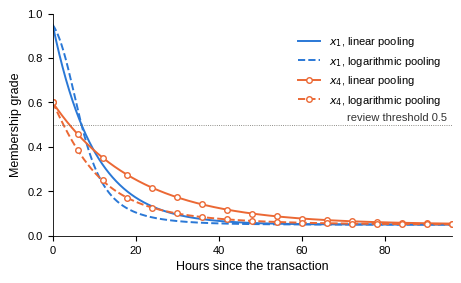
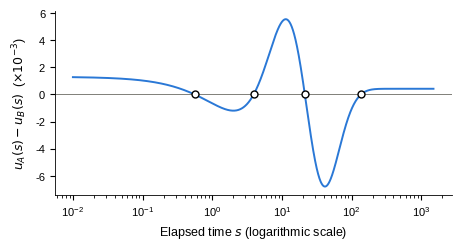

These charts were generated, in order, by the following Python code: (Note: this script raises an exception after producing the figures.)
"""Figures 1-3 in the format required by Fuzzy Optimization and Decision Making:
119 mm wide, sans-serif lettering (Arial-compatible Liberation Sans) of 8-10 pt,
lines >= 0.3 pt, information readable in black and white, EPS with embedded fonts."""
import json, numpy as np, matplotlib
matplotlib.use("Agg"); import matplotlib.pyplot as plt
from scipy.special import expit, logit
W = 119 / 25.4
plt.rcParams.update({"font.family": "sans-serif", "font.sans-serif": ["Liberation Sans", "Arial", "DejaVu Sans"],
    "font.size": 9, "axes.labelsize": 9, "xtick.labelsize": 8, "ytick.labelsize": 8, "legend.fontsize": 8,
    "axes.spines.top": False, "axes.spines.right": False, "axes.linewidth": 0.6, "ps.fonttype": 42, "pdf.fonttype": 42})
BLUE, ORANGE, GREY = "#2a78d6", "#eb6834", "#6b6a63"
lin = lambda g, p, d, t: p + (g - p) * np.exp(-d * t)
lgt = lambda g, p, d, t: expit(logit(p) + (logit(g) - logit(p)) * np.exp(-d * t))
X = {"x1": (.95, .05, .10), "x4": (.60, .05, .05)}
def save(fig, name):
    fig.savefig(name + ".eps"); fig.savefig(name + ".png", dpi=1200); fig.savefig(name + ".pdf")
# Fig 1
t = np.linspace(0, 96, 961); fig, ax = plt.subplots(figsize=(W, 0.62 * W))
for key, mk, col in (("x1", None, BLUE), ("x4", "o", ORANGE)):
    for rule, f, ls in (("linear", lin, "-"), ("logarithmic", lgt, "--")):
        ax.plot(t, f(*X[key], t), color=col, lw=1.4, ls=ls, marker=mk, markevery=60, ms=4, mfc="white",
                label=f"$x_{key[1]}$, {rule} pooling")
ax.axhline(.5, color=GREY, lw=.6, ls=":"); ax.text(95, .52, "review threshold 0.5", fontsize=8, color="#333333", ha="right")
ax.set_xlabel("Hours since the transaction"); ax.set_ylabel("Membership grade"); ax.set_xlim(0, 96); ax.set_ylim(0, 1)
ax.legend(frameon=False, loc="upper right", bbox_to_anchor=(1, .95)); fig.tight_layout(); save(fig, "Fig1")
# Fig 2
gA, pA, a = 0.4768616672759329, 0.010468029221414033, 0.08834682664035878
c, k, b = -4.59, 4.492157733419383, 0.03421571812878666
ss = np.geomspace(1e-2, 1500, 4000); D = (pA + (gA - pA) * np.exp(-a * ss)) - expit(c + k * np.exp(-b * ss))
fig, ax = plt.subplots(figsize=(W, 0.55 * W)); ax.plot(ss, D * 1e3, color=BLUE, lw=1.4); ax.axhline(0, color=GREY, lw=.6)
for r in (0.5574448, 3.936024, 21.35628, 137.0187): ax.plot([r], [0], "o", ms=5, mfc="white", mec="black", mew=1.0)
ax.set_xscale("log"); ax.set_xlabel("Elapsed time $s$ (logarithmic scale)"); ax.set_ylabel(r"$u_A(s)-u_B(s)$  ($\times10^{-3}$)")
fig.tight_layout(); save(fig, "Fig2")
# Fig 3
R = json.load(open("exp_results.json")); f = [0.25, 0.5, 1, 2, 4]
fig, axs = plt.subplots(1, 2, figsize=(W, 0.5 * W))
for ax, par, lab, tag in zip(axs, ["delta", "eta"], [r"Rate $\delta$ (multiple of fitted value)", r"Update weight $\eta$ (multiple)"], ["(a)", "(b)"]):
    for r, col, ls, mk in zip(R, [BLUE, ORANGE], ["-", "--"], ["o", "s"]):
        v = [r["sensitivity_FADE-LOG"][par][str(x)]["logloss"] for x in f]
        ax.plot(f, v, color=col, lw=1.4, ls=ls, marker=mk, ms=4, mfc="white", label=r["dataset"])
    ax.set_xscale("log", base=2); ax.set_xticks(f); ax.set_xticklabels(["1/4", "1/2", "1", "2", "4"])
    ax.set_xlabel(lab); ax.axvline(1, color=GREY, lw=.6, ls=":"); ax.text(-0.22, 1.04, tag, transform=ax.transAxes, va="bottom", fontsize=9, fontweight="bold")
axs[0].set_ylabel("Test log-loss"); axs[1].legend(frameon=False, loc="upper center")
fig.tight_layout(); save(fig, "Fig3")
print("ok")
